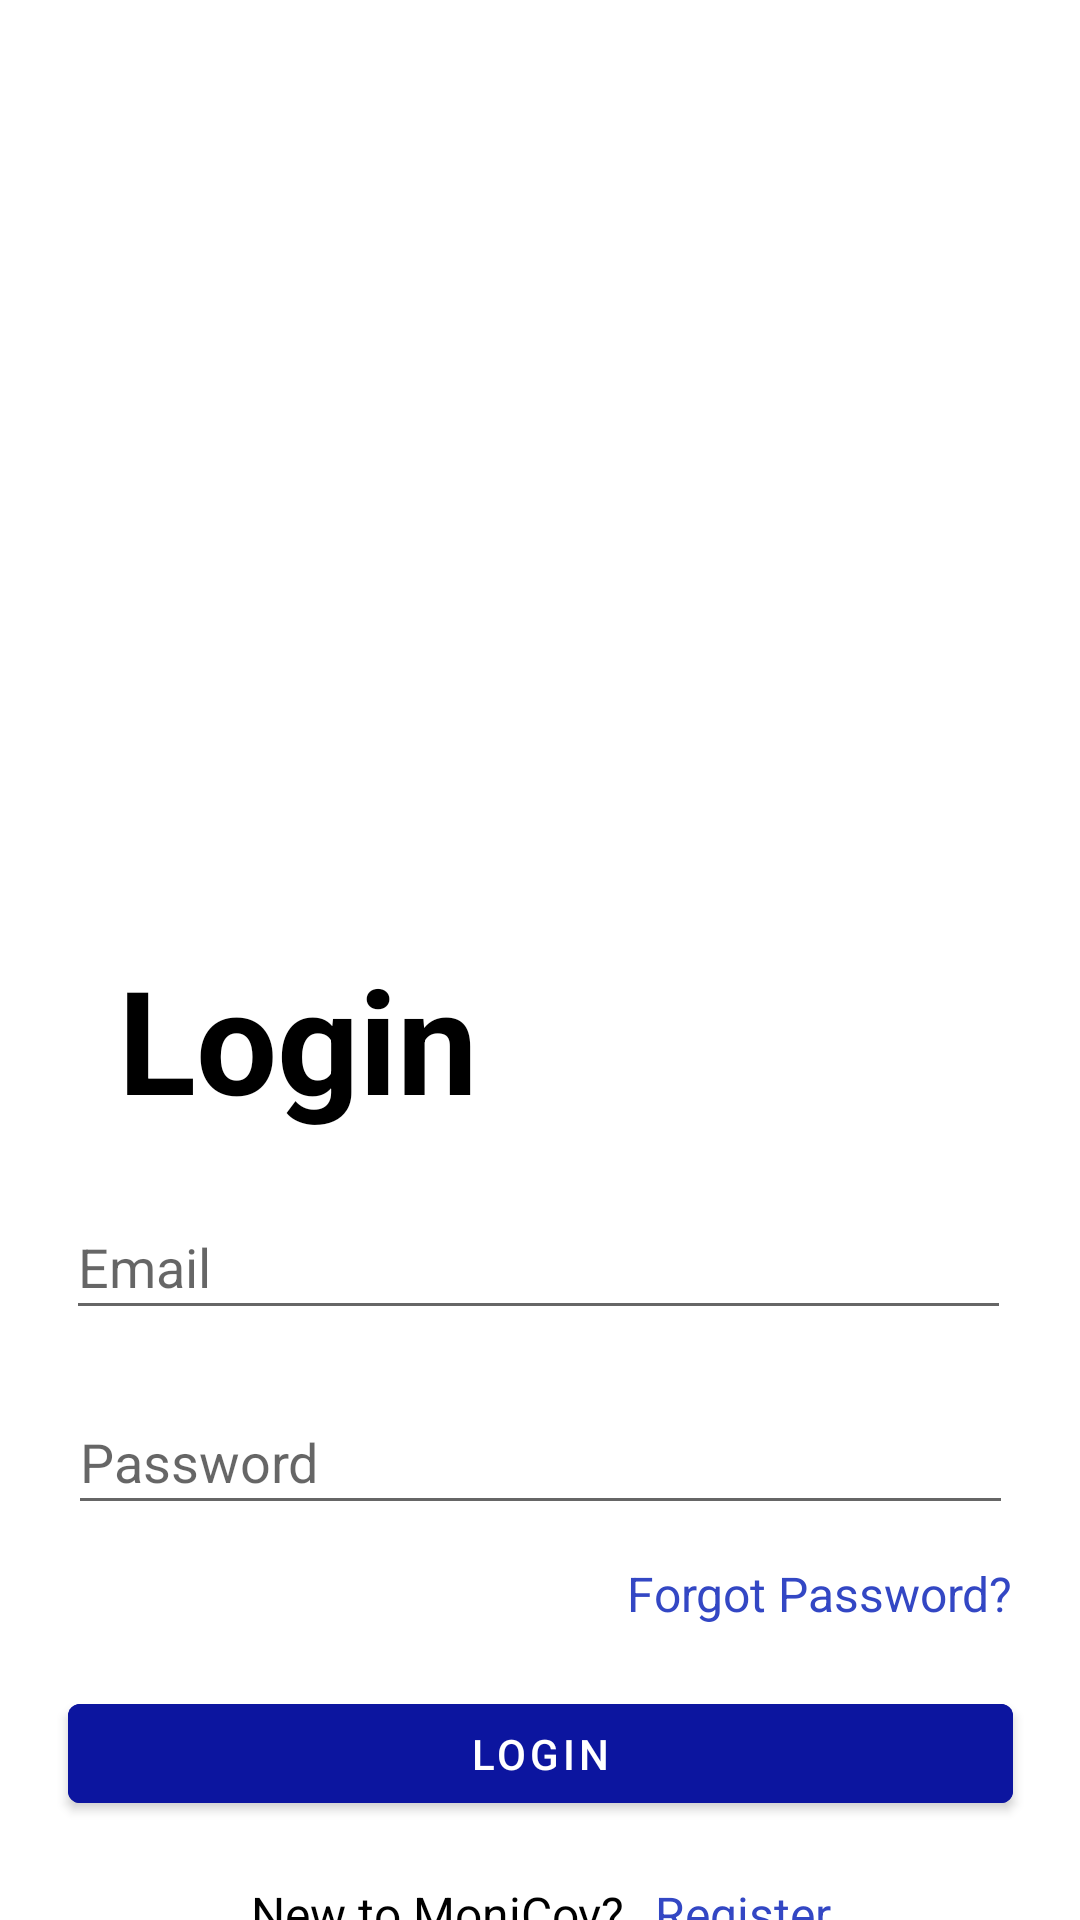

Layout XML and referenced resources for this Android screen:
<!-- AndroidManifest.xml: application theme Theme.MoniCov -->
<!-- res/layout/activity_login.xml -->
<?xml version="1.0" encoding="utf-8"?>
<androidx.constraintlayout.widget.ConstraintLayout xmlns:android="http://schemas.android.com/apk/res/android"
    xmlns:app="http://schemas.android.com/apk/res-auto"
    xmlns:tools="http://schemas.android.com/tools"
    android:layout_width="match_parent"
    android:layout_height="match_parent"
    tools:context=".LoginActivity">


    <TextView
        android:id="@+id/textView24"
        android:layout_width="wrap_content"
        android:layout_height="wrap_content"
        android:layout_marginVertical="16dp"
        android:layout_marginTop="20dp"
        android:gravity="center_horizontal"
        android:text="Login"
        android:textColor="@color/black"
        android:textSize="48sp"
        android:textStyle="bold"
        app:layout_constraintEnd_toEndOf="parent"
        app:layout_constraintHorizontal_bias="0.164"
        app:layout_constraintStart_toStartOf="parent"
        app:layout_constraintTop_toBottomOf="@+id/imageView" />

    <com.google.android.material.button.MaterialButton
        android:id="@+id/btnLogin"
        android:layout_width="315dp"
        android:layout_height="45dp"
        android:layout_marginTop="20dp"
        android:backgroundTint="@color/darkBlue_0C159F"
        android:text="Login"
        app:layout_constraintEnd_toEndOf="@+id/forgotPasswordTextView"
        app:layout_constraintHorizontal_bias="1.0"
        app:layout_constraintStart_toStartOf="@+id/etLoginPass"
        app:layout_constraintTop_toBottomOf="@+id/forgotPasswordTextView" />

    <com.google.android.material.textfield.TextInputEditText
        android:id="@+id/etLoginPass"
        android:layout_width="315dp"
        android:layout_height="45dp"
        android:layout_marginTop="20dp"
        android:hint="Password"
        android:inputType="textPassword"
        app:layout_constraintEnd_toEndOf="parent"
        app:layout_constraintStart_toStartOf="parent"
        app:layout_constraintTop_toBottomOf="@+id/etLoginEmail" />

    <com.google.android.material.textfield.TextInputEditText
        android:id="@+id/etLoginEmail"
        android:layout_width="315dp"
        android:layout_height="45dp"
        android:layout_marginTop="20dp"
        android:hint="Email"
        android:inputType="textEmailAddress"
        app:layout_constraintEnd_toEndOf="parent"
        app:layout_constraintHorizontal_bias="0.489"
        app:layout_constraintStart_toStartOf="parent"
        app:layout_constraintTop_toBottomOf="@+id/textView24" />

    <TextView
        android:id="@+id/forgotPasswordTextView"
        android:layout_width="wrap_content"
        android:layout_height="wrap_content"
        android:layout_marginTop="12dp"
        android:text="Forgot Password?"
        android:textColor="@color/moderateBlue_3347C4"
        android:textSize="16sp"
        app:layout_constraintEnd_toEndOf="@+id/etLoginPass"
        app:layout_constraintHorizontal_bias="1.0"
        app:layout_constraintStart_toStartOf="@+id/etLoginPass"
        app:layout_constraintTop_toBottomOf="@+id/etLoginPass" />

    <ImageView
        android:id="@+id/imageView"
        android:layout_width="338dp"
        android:layout_height="234dp"
        android:layout_marginTop="64dp"
        app:layout_constraintEnd_toEndOf="parent"
        app:layout_constraintHorizontal_bias="0.493"
        app:layout_constraintStart_toStartOf="parent"
        app:layout_constraintTop_toTopOf="parent"
        app:srcCompat="@drawable/image_login" />

    <LinearLayout
        android:layout_width="wrap_content"
        android:layout_height="wrap_content"
        android:orientation="horizontal"
        android:layout_marginTop="20dp"
        app:layout_constraintStart_toEndOf="@id/btnLogin"
        app:layout_constraintEnd_toEndOf="@+id/btnLogin"
        app:layout_constraintStart_toStartOf="@+id/btnLogin"
        app:layout_constraintTop_toBottomOf="@id/btnLogin">

        <TextView
            android:id="@+id/textView"
            android:layout_width="wrap_content"
            android:layout_height="wrap_content"
            android:text="New to MoniCov?"
            android:textColor="@color/black"
            android:textSize="16sp" />

        <Space
            android:layout_width="10dp"
            android:layout_height="match_parent"/>

        <TextView
            android:id="@+id/tvRegisterHere"
            android:layout_width="wrap_content"
            android:layout_height="wrap_content"
            android:text="Register"
            android:textColor="@color/moderateBlue_3347C4"
            android:textSize="16sp" />
    </LinearLayout>


</androidx.constraintlayout.widget.ConstraintLayout>
<!-- resources referenced by this layout -->
<resources>
  <color name="black">#FF000000</color>
  <color name="darkBlue_0C159F">#0C159F</color>
  <color name="moderateBlue_3347C4">#3347C4</color>
  <style name="Theme.MoniCov" parent="Theme.MaterialComponents.DayNight.NoActionBar">
          
          <item name="colorPrimary">@color/purple_500</item>
          <item name="colorPrimaryVariant">@color/purple_700</item>
          <item name="colorOnPrimary">@color/white</item>
          
          <item name="colorSecondary">@color/teal_200</item>
          <item name="colorSecondaryVariant">@color/teal_700</item>
          <item name="colorOnSecondary">@color/black</item>
          
          <item name="android:statusBarColor" tools:targetApi="l">?attr/colorPrimaryVariant</item>
          
      </style>
  <color name="purple_500">#FF6200EE</color>
  <color name="purple_700">#FF3700B3</color>
  <color name="white">#FFFFFFFF</color>
  <color name="teal_200">#FF03DAC5</color>
  <color name="teal_700">#FF018786</color>
</resources>
